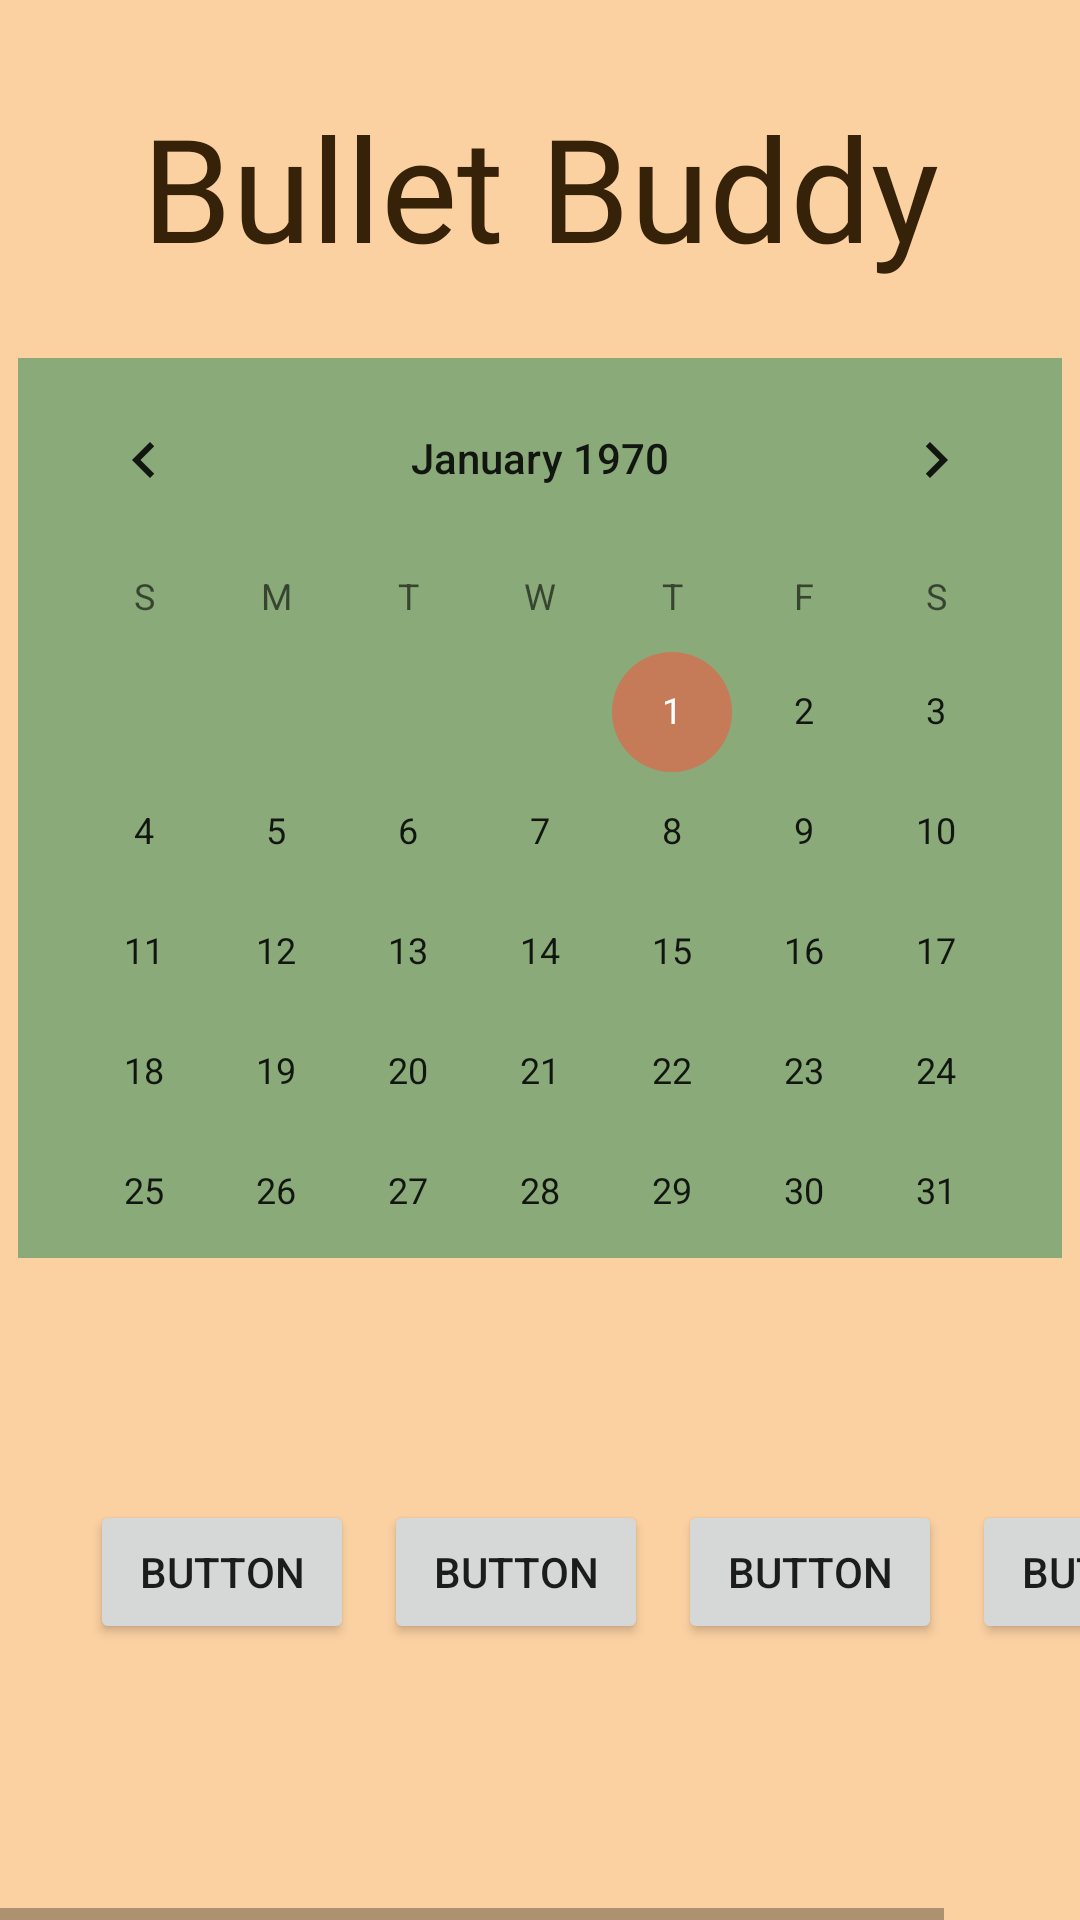

Layout XML and referenced resources for this Android screen:
<!-- AndroidManifest.xml: application theme Theme.BulletBuddy -->
<!-- res/layout/activity_main.xml -->
<?xml version="1.0" encoding="utf-8"?>
<androidx.constraintlayout.widget.ConstraintLayout xmlns:android="http://schemas.android.com/apk/res/android"
    xmlns:app="http://schemas.android.com/apk/res-auto"
    xmlns:tools="http://schemas.android.com/tools"
    android:layout_width="match_parent"
    android:layout_height="match_parent"
    android:background="@color/sage"
    tools:context=".MainActivity">

    <HorizontalScrollView
        android:id="@+id/horizontalScrollView"
        android:layout_width="match_parent"
        android:layout_height="match_parent"
        android:background="@color/champagne"
        app:layout_constraintBottom_toBottomOf="parent"
        app:layout_constraintEnd_toEndOf="parent"
        app:layout_constraintStart_toStartOf="parent"
        app:layout_constraintTop_toBottomOf="@+id/calendar">

        <LinearLayout
            android:layout_width="match_parent"
            android:layout_height="wrap_content">

            <Button
                android:id="@+id/button"
                android:layout_width="wrap_content"
                android:layout_height="wrap_content"
                android:layout_marginLeft="30dp"
                android:layout_marginTop="500dp"
                android:layout_weight="1"
                android:text="Button" />

            <Button
                android:id="@+id/button2"
                android:layout_width="wrap_content"
                android:layout_height="wrap_content"
                android:layout_marginLeft="10dp"
                android:layout_marginTop="500dp"
                android:layout_weight="1"
                android:text="Button" />

            <Button
                android:id="@+id/button4"
                android:layout_width="wrap_content"
                android:layout_height="wrap_content"
                android:layout_marginLeft="10dp"
                android:layout_marginTop="500dp"
                android:layout_weight="1"
                android:text="Button" />

            <Button
                android:id="@+id/button5"
                android:layout_width="wrap_content"
                android:layout_height="wrap_content"
                android:layout_marginLeft="10dp"
                android:layout_marginTop="500dp"
                android:layout_weight="1"
                android:text="Button" />
        </LinearLayout>


    </HorizontalScrollView>

    <TextView
        android:id="@+id/appName"
        android:layout_width="wrap_content"
        android:layout_height="wrap_content"
        android:layout_marginTop="30dp"
        android:fontFamily="@font/chicle"
        android:gravity="center"
        android:text="@string/app_name"
        android:textAllCaps="false"
        android:textColor="@color/brown"
        android:textSize="48sp"
        app:layout_constraintEnd_toEndOf="parent"
        app:layout_constraintStart_toStartOf="parent"
        app:layout_constraintTop_toTopOf="parent" />

    <CalendarView
        android:id="@+id/calendar"
        style="@android:style/Widget.DeviceDefault.CalendarView"
        android:layout_width="wrap_content"
        android:layout_height="300dp"
        android:layout_marginTop="25dp"
        android:background="@color/sage"
        app:layout_constraintEnd_toEndOf="parent"
        app:layout_constraintStart_toStartOf="parent"
        app:layout_constraintTop_toBottomOf="@+id/appName" />
</androidx.constraintlayout.widget.ConstraintLayout>
<!-- resources referenced by this layout -->
<resources>
  <color name="brown">#352208</color>
  <color name="champagne">#FBD1A2</color>
  <color name="sage">#8aaa79</color>
  <string name="app_name">Bullet Buddy</string>
  <style name="Theme.BulletBuddy" parent="Theme.MaterialComponents.DayNight.DarkActionBar">
          
          <item name="colorPrimary">@color/dark_sage</item>
          <item name="colorPrimaryVariant">@color/sage</item>
          <item name="colorOnPrimary">@color/white</item>
          
          <item name="colorSecondary">@color/dark_tan</item>
          <item name="colorSecondaryVariant">@color/dark_tan</item>
          <item name="colorOnSecondary">@color/brown</item>
          
          <item name="android:statusBarColor" tools:targetApi="l">?attr/colorPrimaryVariant</item>
          
      </style>
  <color name="dark_sage">#657153</color>
  <color name="white">#FFFFFFFF</color>
  <color name="dark_tan">#c57b57</color>
</resources>
